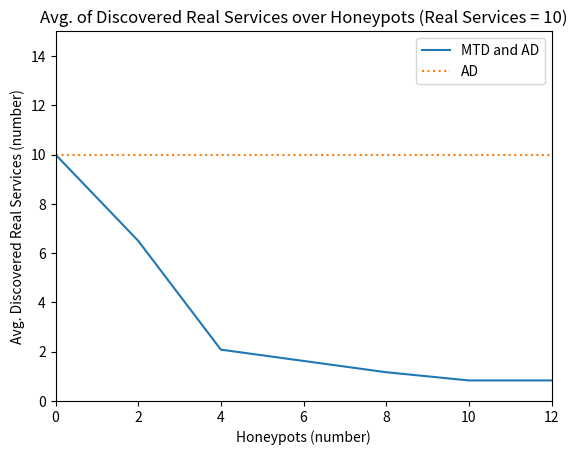

This figure's Python source:
import statistics as s
import matplotlib.pyplot as plt
import numpy as np

hp_number = [0, 2, 4, 8, 10, 12]
hp_number1 = [0, 1, 6, 9, 11, 15]
hp_no_MTD = [10, 10, 10, 10, 10, 10]
hp_MTD = []

avg_hp_2 = 0
avg_hp_4 = 0
avg_hp_8 = 0
avg_hp_10 = 0
avg_hp_12 = 0

hp_first_2 = [8, 5, 0, 3, 2, 0]

hp_first_4 = [2, 0, 4, 3, 4, 3]

hp_first_8 = [0, 5, 0, 3, 1, 0]

hp_first_10 = [1, 0, 0, 2, 2, 0]

hp_first_12 = [4, 0, 0, 1, 0, 0]


avg_service_1 = s.mean([hp_first_2[0], hp_first_2[1], hp_first_2[2], hp_first_2[3],
                        hp_first_2[4], hp_first_2[5]])
avg_service_10 = s.mean([hp_first_4[0], hp_first_4[1], hp_first_4[2], hp_first_4[3],
                         hp_first_4[4], hp_first_4[5]])
avg_service_20 = s.mean([hp_first_8[0], hp_first_8[1], hp_first_8[2], hp_first_8[3],
                         hp_first_8[4], hp_first_8[5]])
avg_service_30 = s.mean([hp_first_10[0], hp_first_10[1], hp_first_10[2], hp_first_10[3],
                         hp_first_10[4], hp_first_10[5]])
avg_service_40 = s.mean([hp_first_12[0], hp_first_12[1], hp_first_12[2], hp_first_12[3],
                         hp_first_12[4], hp_first_12[5]])

hp_MTD = [10, avg_service_1, avg_service_10, avg_service_20, avg_service_30, avg_service_40]


service_MTD = np.interp(hp_number1, hp_number, hp_MTD)

plt.plot(hp_number, service_MTD, label = 'MTD and AD')
plt.plot(hp_number, hp_no_MTD, linestyle='dotted', label = 'AD')
plt.xlabel("Honeypots (number)")
plt.ylabel("Avg. Discovered Real Services (number)")
plt.xlim(0, 12)
plt.ylim(0, 15)
plt.title("Avg. of Discovered Real Services over Honeypots (Real Services = 10)")
plt.legend()
plt.show()
